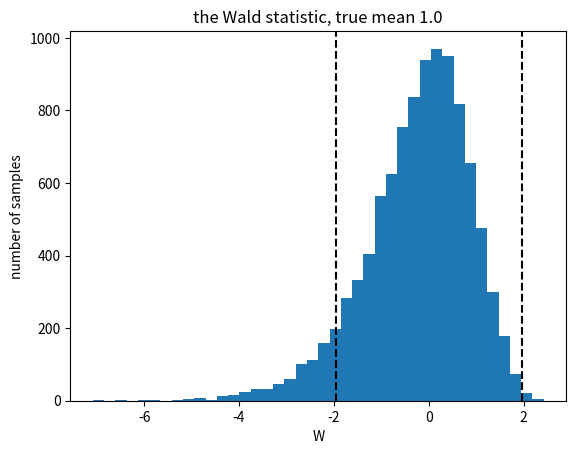

Generate this figure with matplotlib:
# wald_by_simulation.py
# MATH 166 -- Statistics (Prof. Andreas Mang)
# Homework 6 helper: a Wald test and its p-value, repeated by simulation.
#
# Draw a sample of size n = 25 from the exponential distribution with mean theta,
# and test H0: theta = 1 against H1: theta != 1 with the Wald test. The estimate is
# the sample mean. Its standard error is theta/sqrt(n), which we estimate by
# xbar/sqrt(n), so W = (xbar - 1)/(xbar/sqrt(n)) and the p-value is 2*Phi(-|W|).
# Repeat this for 10,000 samples, keep W and the p-value of each, plot a histogram
# of W, and print how often the test rejects. Change theta to see what happens
# when H0 is false.
# Needs numpy and matplotlib; the normal CDF comes with Python.
#
# Run:  python3 wald_by_simulation.py

from statistics import NormalDist

import numpy as np
import matplotlib.pyplot as plt

rng = np.random.default_rng(1)            # reproducibility (drop the 1 for a fresh draw)

theta = 1.0                               # the true mean: change this to make H0 false
theta0 = 1.0                              # the value of theta under H0
n = 25                                    # sample size
trials = 10_000                           # number of samples
Phi = NormalDist().cdf                    # the standard normal CDF
W = np.zeros(trials)                      # room for one statistic per sample
p = np.zeros(trials)                      # room for one p-value per sample

for t in range(trials):                   # one fresh sample at a time
    x = rng.exponential(theta, n)         # n draws; numpy takes the mean, not the rate
    xbar = np.mean(x)                     # the estimate, computed from this one sample
    se = xbar / np.sqrt(n)                # its estimated standard error
    W[t] = (xbar - theta0) / se           # the Wald statistic
    p[t] = 2 * Phi(-abs(W[t]))            # the two-sided p-value

print(f"true mean {theta}, H0: theta = {theta0}, n = {n}")
print(f"fraction with |W| > 1.96: {np.mean(np.abs(W) > 1.96):.4f}")
print(f"fraction with p < .05:    {np.mean(p < 0.05):.4f}")
print(f"fraction with p < .01:    {np.mean(p < 0.01):.4f}")

plt.hist(W, bins=40)                      # 40 bins of equal width
plt.axvline(-1.96, color="black", linestyle="--")
plt.axvline(1.96, color="black", linestyle="--")   # the test rejects outside these lines
plt.xlabel("W")
plt.ylabel("number of samples")
plt.title(f"the Wald statistic, true mean {theta}")
plt.show()                                # the script finishes when you close the window

# -----------------------------------------------------------------------------
# This script is part of STAN (Statistics: Theory, Applications & Numerics),
# the code repository for MATH 166 at Tufts University:
# https://github.com/andreasmang/stan
